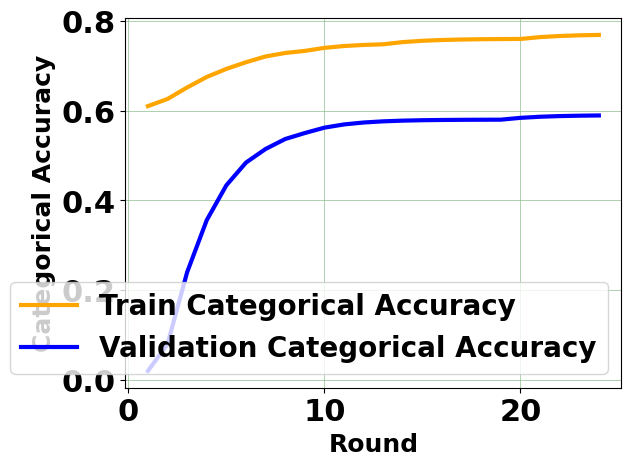

Write the Python code that produced this figure.
import matplotlib.pyplot as plt
import matplotlib.colors
import numpy as np
import matplotlib


def smooth_data(data, smoothing_weight):
    last = data[0]
    for i in range(1, data.shape[0]):
        data[i] = last * smoothing_weight + (1 - smoothing_weight) * data[i]
        last = data[i]

    return data


font = {'family': 'normal',
        'weight': 'bold',
        'size': 22}

matplotlib.rc('font', **font)

# sns.set_context("paper")
# plt.plot(smooth_data(loss_train, 0.9), label="Train", linewidth=3.0)
# plt.plot(smooth_data(loss_validation, 0.9), '--', label="Validation", linewidth=3.0)
# plt.xlabel("Number of epochs", fontsize=22, fontweight='bold')
# plt.ylabel("F1-score", fontsize=22, fontweight='bold')
# plt.legend(loc="best", prop={'size': 22})
# plt.xlim(0, 225)
# plt.ylim(0, 1)
# plt.grid(True, color="darkseagreen", linewidth=0.5)
# # plt.title("F1-score on SimulDataset 1", fontsize=22, fontweight='bold')
# plt.show()

# Plot loss based on size of data

x = np.array([1, 2, 3, 4, 5, 6, 7, 8, 9, 10, 11, 12, 13, 14, 15, 16, 17, 18, 19, 20, 21, 22, 23, 24])
train_acc = np.array([0.61, 0.65, 0.69, 0.71, 0.72, 0.73, 0.74, 0.74, 0.74, 0.75, 0.75, 0.75, 0.75, 0.76, 0.76, 0.76, 0.76, 0.76,
             0.76, 0.76, 0.77, 0.77, 0.77, 0.77])
val_acc = np.array([ 0.02, 0.17, 0.48, 0.53, 0.55, 0.56, 0.56, 0.57, 0.57, 0.58, 0.58, 0.58, 0.58, 0.58, 0.58, 0.58, 0.58, 0.58,
           0.58, 0.59, 0.59, 0.59, 0.59, 0.59])


plt.plot(x, smooth_data(train_acc, 0.6), 'orange', label="Train Categorical Accuracy", linewidth=3.0, )
plt.plot(x, smooth_data(val_acc, 0.6), 'blue', label="Validation Categorical Accuracy", linewidth=3.0)
plt.legend(loc="lower right", prop={'size': 20})
plt.xlabel("Round", fontsize=18, fontweight='bold')
plt.ylabel("Categorical Accuracy", fontsize=18, fontweight='bold')
plt.grid(True, color="darkseagreen", linewidth=0.5)
plt.show()
